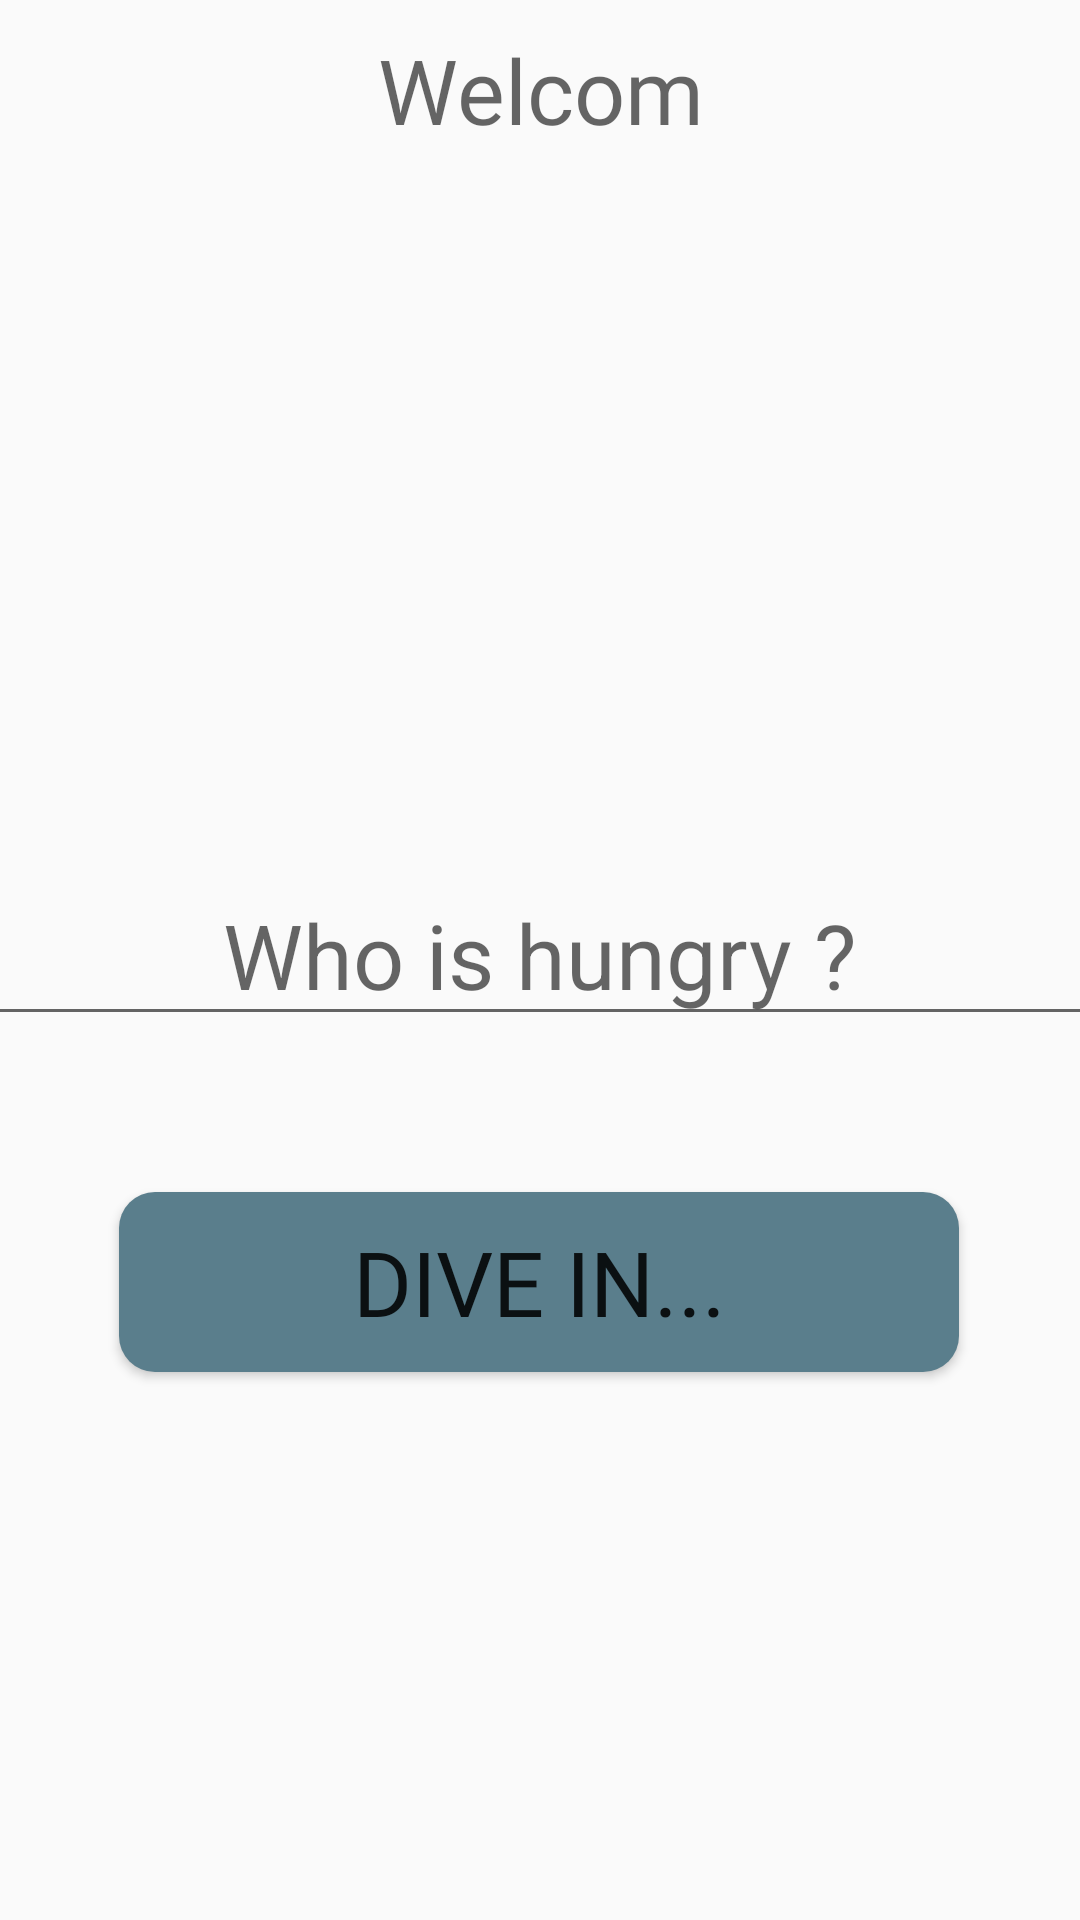

Reconstruct the res/layout file that produces this screen, plus the resources it refers to.
<!-- AndroidManifest.xml: application theme Theme.FoodDecider -->
<!-- res/layout/fragment_home.xml -->
<?xml version="1.0" encoding="utf-8"?>
<androidx.constraintlayout.widget.ConstraintLayout xmlns:android="http://schemas.android.com/apk/res/android"
    xmlns:app="http://schemas.android.com/apk/res-auto"
    xmlns:tools="http://schemas.android.com/tools"
    android:layout_width="match_parent"
    android:layout_height="match_parent"
    android:layout_margin="20dp"
    tools:context=".HomeFragment">

    <TextView
        android:id="@+id/tvName"
        android:layout_width="wrap_content"
        android:layout_height="wrap_content"
        android:layout_marginTop="24dp"
        android:fontFamily="@font/muli_bold"
        android:hint="Welcom"
        android:gravity="center"
        android:textSize="30sp"
        app:layout_constraintLeft_toLeftOf="parent"
        app:layout_constraintRight_toRightOf="parent"
        app:layout_constraintBottom_toTopOf="@+id/imageView" />

    <ImageView
        android:id="@+id/imageView"
        android:layout_width="120dp"
        android:layout_height="120dp"
        app:srcCompat="@drawable/dd_logo"
        android:layout_marginTop="50dp"
        app:layout_constraintTop_toTopOf="parent"
        app:layout_constraintEnd_toEndOf="parent"
        android:layout_marginEnd="8dp"
        app:layout_constraintStart_toStartOf="parent"
        android:layout_marginStart="8dp"
        app:layout_constraintHorizontal_bias="0.5" />


    <EditText
        android:id="@+id/txtWhoIsHungry"
        android:layout_width="400dp"
        android:layout_height="wrap_content"
        android:layout_marginTop="288dp"
        android:ems="10"
        android:gravity="center"
        android:hint="Who is hungry ?"
        android:inputType="text"
        android:textSize="30sp"
        app:layout_constraintEnd_toEndOf="parent"
        app:layout_constraintHorizontal_bias="0.517"
        app:layout_constraintStart_toStartOf="parent"
        app:layout_constraintTop_toTopOf="parent" />

    <Button
        android:id="@+id/btnDiveInToDecider"
        android:layout_width="280dp"
        android:layout_height="60dp"
        android:layout_marginTop="52dp"
        android:background="@drawable/button_background"
        android:fontFamily="@font/muli_bold"
        android:text="Dive in..."
        android:textSize="30sp"
        app:layout_constraintEnd_toEndOf="parent"
        app:layout_constraintHorizontal_bias="0.494"
        app:layout_constraintStart_toStartOf="parent"
        app:layout_constraintTop_toBottomOf="@+id/txtWhoIsHungry" />
</androidx.constraintlayout.widget.ConstraintLayout>
<!-- resources referenced by this layout -->
<resources>
  <!-- drawable button_background (drawable) -->
  <?xml version="1.0" encoding="utf-8"?>
  <shape xmlns:android="http://schemas.android.com/apk/res/android"
      android:shape="rectangle">
      <corners android:radius="12dp" /> 
      <solid android:color="@color/colorPrimary" /> 
  </shape>
  <style name="Theme.FoodDecider" parent="Theme.AppCompat.Light.DarkActionBar">
          
          <item name="colorPrimary">@color/colorPrimary</item>
          <item name="colorPrimaryDark">@color/colorPrimaryDark</item>
          <item name="colorAccent">@color/colorAccent</item>
      </style>
  <color name="colorPrimary">#5a7e8c</color>
  <color name="colorPrimaryDark">#5a7e8c</color>
  <color name="colorAccent">#CCD7DC</color>
</resources>
